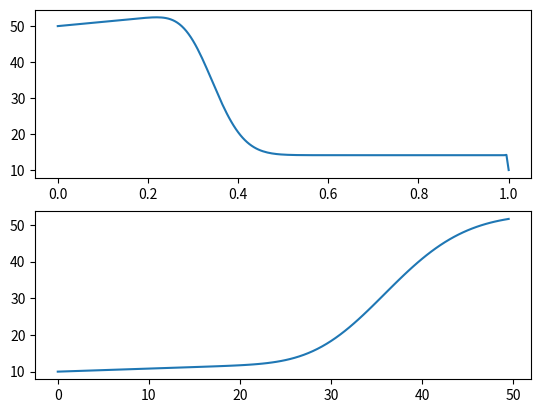

Write Python code to recreate this figure.
# -*- coding: utf-8 -*-
"""
Created on Wed Dec  9 14:23:46 2020

[redacted]
"""
import matplotlib.pyplot as plt
import numpy as np
from scipy import linalg

# defining physical parameters 
L      = 1.0      # length (m)
Lambda = 100      # thermal conductivity of the porous domain (w/m.C)
Cp     = 4180     # specific heat for fluid (J/kg.C)
rho    = 1000     # density of fluid (kg/m3)
rhom   = 2000     # density of porous domain (kg/m3)
Cpm    = 3000     # specific heat for porous domain (J/kg.C)
u      = 0.01     # velocity (m/s)
Th     = 50       # hot temperature (C)
Tc     = 10       # cold temperature (C)
Tinit  = 10       # initial temperature (C)
Tmax   = 50       # duration of the simulation (s)
Qs     = 500000      # heat source term (w/m3)

# defining numerical parameters 
ne     = 200       # number of nodes
nn     = ne + 1  # number of nodes
nu     = nn - 2  # number of unknowns
ndt    = 100       # number of time steps

Dx     = L / ne   # sapce step
Dt     = Tmax/ndt # time step

# defining vectors and matrix

Tu     = np.zeros(nu)          # unknown temperatures
RHS    = np.zeros(nu)          # right part of equation
A      = np.zeros((nu, nu))    # matrix
Xn     = np.linspace(0, L, nn) #vector of abscissa of nodes (used for plotting)
Temp   = np.zeros(nn)          #temperature of all nodes
Temp0  = Tinit*np.ones(nn)     #temperature of all nodes

Time   = np.zeros(ndt)         # vector for the time 
TO     = np.zeros(ndt)         # vector for the temperature at the observation point
nd     = int(ne/4) + 1 


# imposing boundary conditions 

Temp[0]      = Th
Temp[nn - 1] = Tc
Temp0[0]     = Th
Temp0[nn - 1]= Tc

# Calculating the matrix 

coeftr = rhom * Cpm *Dx/ Dt              # coef transient term
coeffD = coeftr + 2 * Lambda / Dx        # coefficients of diagonal of matrix
coeffL = -Lambda / Dx - rho * Cp * u / 2 # coefficients of upper and lower diagonals of matrix
coeffU = -Lambda / Dx + rho * Cp * u / 2 # coefficients of upper and lower diagonals of matrix

for i in range(0, nu):
    A[i, i] = coeffD

for i in range(1, nu):
    A[i, i-1] = coeffL

for i in range(0, nu-1):
    A[i, i+1] = coeffU


print(Qs*Dx)
# Calculating the RHS 

Time [0] = 0
TO   [0] = Temp0  [nd]
 


for k in range(1, ndt):
        
    for i in range(0, nu): 
        RHS [i]    = coeftr * Temp0 [i+1] + Qs * Dx
        
    
    RHS[0] = RHS[0] - coeffL * Th 
    RHS[nu - 1] = RHS [nu - 1] -coeffU * Tc 

    Tu = linalg.solve(A, RHS)
    Temp = np.concatenate((Th, Tu, Tc), axis=None)

    
    Temp0 = np.copy(Temp)
    
    Time [k] = k * Dt
    TO   [k] = Temp0  [nd]

plt.figure(1)
plt.subplot(211)
plt.plot(Xn, Temp, label = "Temperature vs x")

plt.subplot(212)
plt.plot(Time, TO, label = "Temperature vs time")

